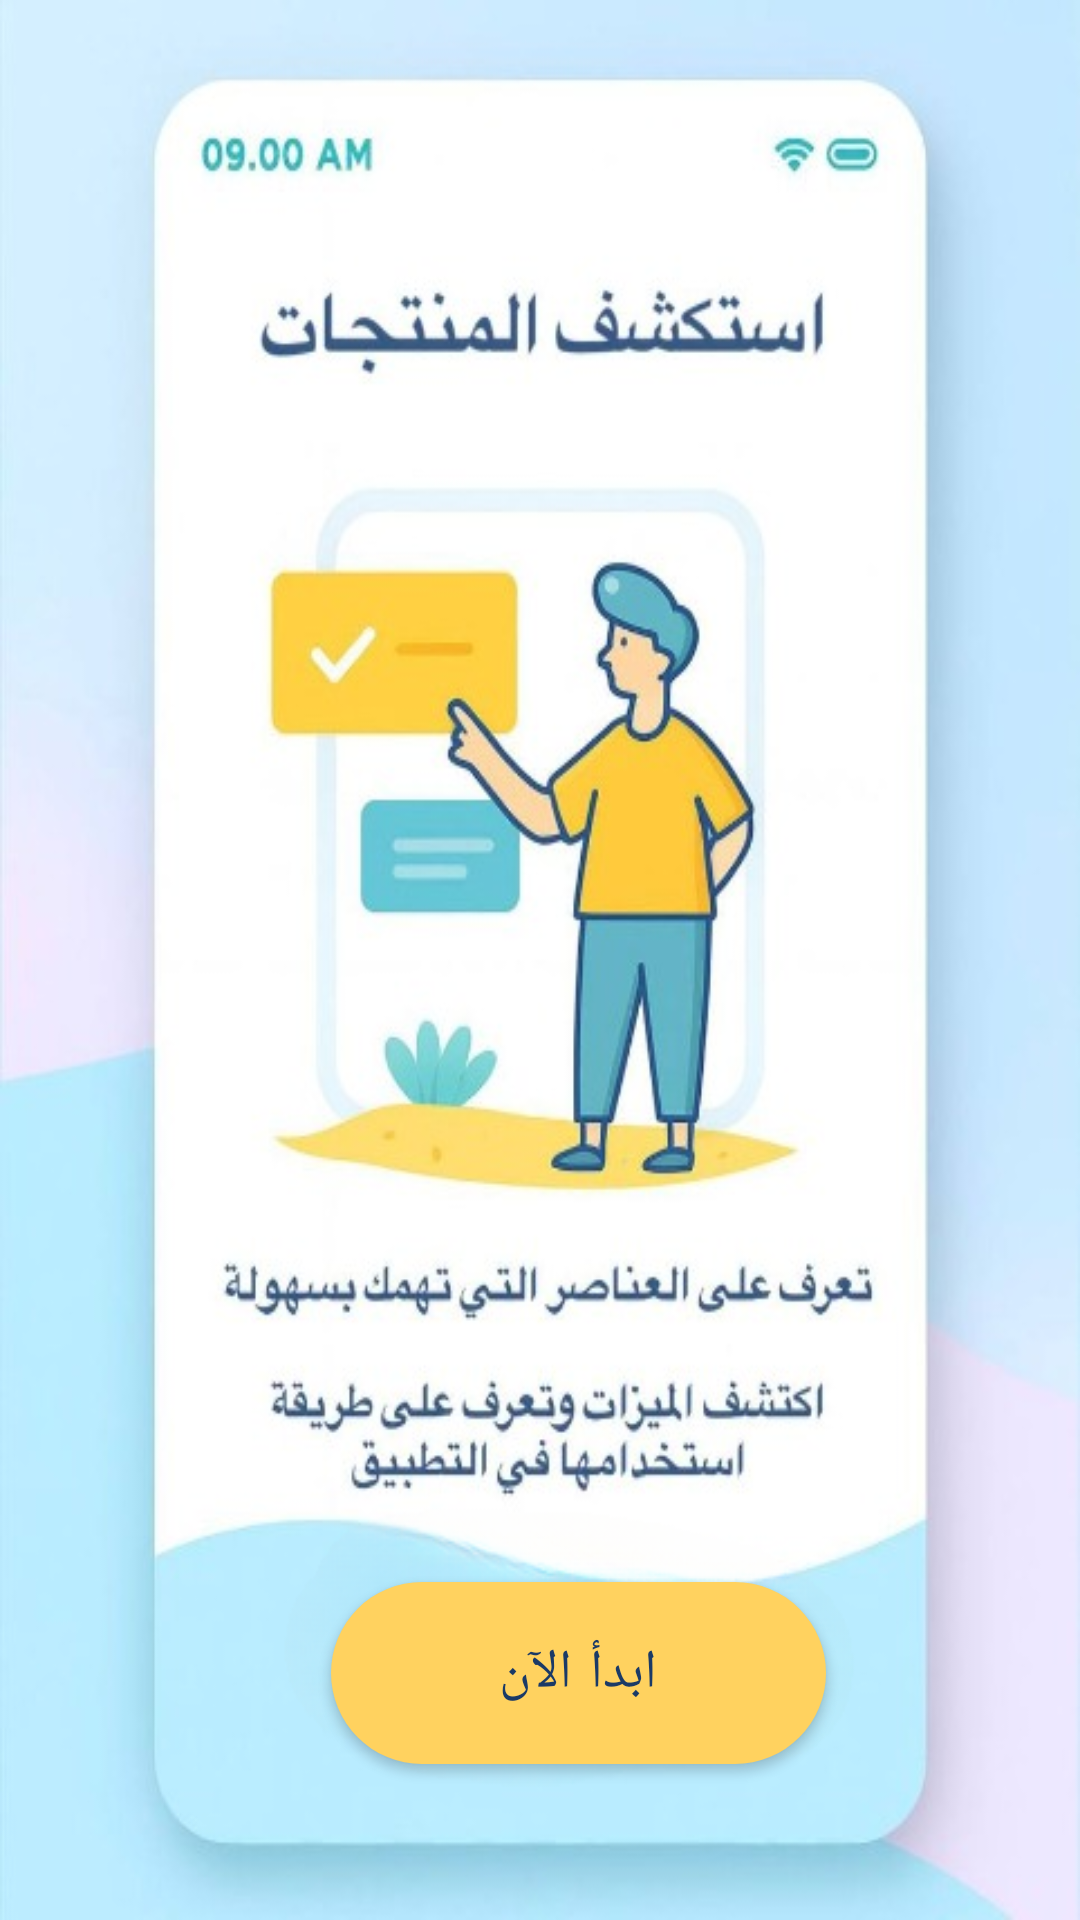

The Android layout XML behind this screen, and the referenced resources:
<!-- AndroidManifest.xml: application theme Theme.SwapIt1 -->
<!-- res/layout/fragment_onboarding_screen.xml -->
<?xml version="1.0" encoding="utf-8"?>
<androidx.constraintlayout.widget.ConstraintLayout
    xmlns:android="http://schemas.android.com/apk/res/android"
    xmlns:app="http://schemas.android.com/apk/res-auto"
    android:id="@+id/onboardingRoot"
    android:layout_width="match_parent"
    android:layout_height="match_parent">

    <ImageView
        android:id="@+id/image1"
        android:layout_width="0dp"
        android:layout_height="0dp"
        android:contentDescription="Onboarding background"
        app:layout_constraintTop_toTopOf="parent"
        app:layout_constraintBottom_toBottomOf="parent"
        app:layout_constraintStart_toStartOf="parent"
        android:background="@drawable/onboarding_screen1"
        app:layout_constraintEnd_toEndOf="parent"
        android:visibility="visible"
        />

    <ImageView
        android:id="@+id/image2"
        android:layout_width="0dp"
        android:layout_height="0dp"
        android:contentDescription="Onboarding background"
        app:layout_constraintTop_toTopOf="parent"
        app:layout_constraintBottom_toBottomOf="parent"
        app:layout_constraintStart_toStartOf="parent"
        android:background="@drawable/onboarding_screen2"
        app:layout_constraintEnd_toEndOf="parent"
        android:visibility="gone"
        />

    <ImageView
        android:id="@+id/image3"
        android:layout_width="0dp"
        android:layout_height="0dp"
        android:contentDescription="Onboarding background"
        app:layout_constraintTop_toTopOf="parent"
        app:layout_constraintBottom_toBottomOf="parent"
        app:layout_constraintStart_toStartOf="parent"
        android:background="@drawable/onboarding_screen3"
        app:layout_constraintEnd_toEndOf="parent"
        android:visibility="gone"
        />



    <com.google.android.material.button.MaterialButton
        android:id="@+id/btnStart"
        android:layout_width="165dp"
        android:layout_height="wrap_content"
        android:layout_marginBottom="52dp"
        android:background="@drawable/rounded_button"
        android:elevation="6dp"
        android:paddingHorizontal="32dp"
        android:paddingVertical="12dp"
        android:text="ابدأ الآن"
        android:textColor="#1B3A66"
        android:textSize="18sp"
        android:visibility="visible"
        app:backgroundTint="@null"
        app:layout_constraintBottom_toBottomOf="parent"
        app:layout_constraintEnd_toEndOf="parent"
        app:layout_constraintHorizontal_bias="0.565"
        app:layout_constraintStart_toStartOf="parent"
        app:layout_goneMarginBottom="98dp" />

</androidx.constraintlayout.widget.ConstraintLayout>
<!-- resources referenced by this layout -->
<resources>
  <!-- drawable onboarding_screen1: jpg bitmap (drawable, 272610 bytes) -->
  <!-- drawable onboarding_screen2: jpg bitmap (drawable, 51830 bytes) -->
  <!-- drawable onboarding_screen3: jpg bitmap (drawable, 29554 bytes) -->
  <!-- drawable rounded_button (drawable) -->
  <shape xmlns:android="http://schemas.android.com/apk/res/android"
      android:shape="rectangle">
      <solid android:color="#FFD25F"/>
      <corners android:radius="32dp"/>
  </shape>
  <style name="Theme.SwapIt1" parent="Theme.MaterialComponents.Light.NoActionBar">
          
          <item name="colorPrimary">@color/YellowLight</item>
          <item name="colorPrimaryVariant">@color/blackDark</item>
          <item name="colorOnPrimary">@color/blackDark</item>
  
           Secondary brand color.
                  <item name="colorSecondary">@color/blue</item>
                  <item name="colorSecondaryVariant">@color/grey</item>
                  <item name="colorOnSecondary">@color/black</item>
          
          <item name="android:statusBarColor">@color/YellowLight</item>
          
  
          <item name="android:textColorPrimary">#000000</item>
  
          <item name="windowActionBar">false</item>
          <item name="windowNoTitle">true</item>
  
          <item name="materialButtonOutlinedStyle">@style/CustomOutlineButton</item>
  
  
  
  
      </style>
  <color name="YellowLight">#EDD99B</color>
  <color name="blackDark">#000000</color>
  <color name="blue">#85B0D7</color>
  <color name="grey">#E8E8E8</color>
  <color name="black">#828282</color>
  <style name="CustomOutlineButton" parent="Widget.MaterialComponents.Button.OutlinedButton">
          <item name="strokeColor">@color/YellowDark</item>
          <item name="strokeWidth">1.5dp</item>
          <item name="backgroundTint">@color/white</item>
          <item name="android:textColor">@color/blackDark</item>
      </style>
  <color name="YellowDark">#F9BC25</color>
  <color name="white">#F8F8F8</color>
</resources>
